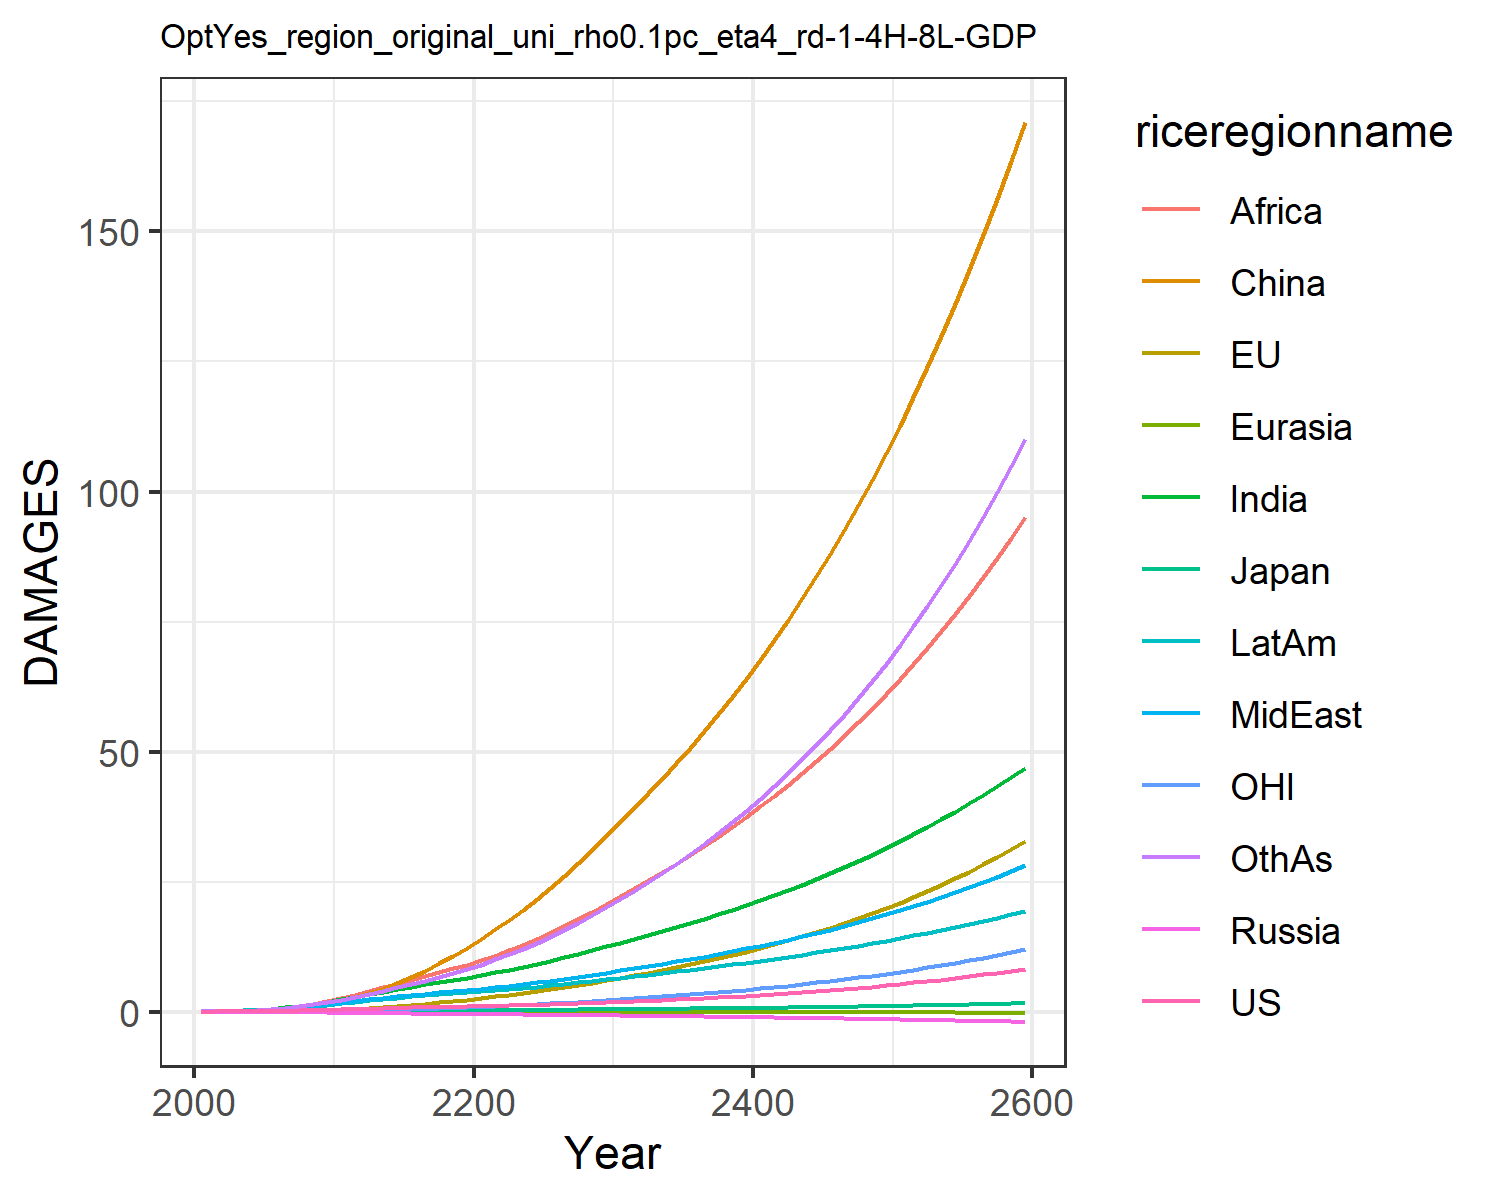

The table this chart was drawn from, first rows:
0.007489828632287781, -0.017586744215375316, 0.007208811494676664, -0.012941089953060723, -0.0015862571290786527, 0.00395249353461779, 0.02779970990191068, 0.024510132965707344, 0.013729996643657434, 0.03857323299399042, -0.00774089296447859, 0.02544471575535427
0.01342, -0.006825, 0.01076, -0.02089, -0.002443, 0.04566, 0.06237, 0.05147, 0.03311, 0.07187, -0.00424, 0.04806
0.02583, -0.006943, 0.01662, -0.03269, -0.004053, 0.09334, 0.1255, 0.1006, 0.07435, 0.1311, -0.005641, 0.09878
0.04535, 0.0001894, 0.02395, -0.04729, -0.00612, 0.1696, 0.2285, 0.1792, 0.1525, 0.2196, -0.004759, 0.1855
0.07339, 0.01553, 0.03178, -0.06453, -0.00853, 0.2809, 0.3802, 0.2926, 0.2839, 0.3382, -0.001249, 0.3184
0.1102, 0.04162, 0.04174, -0.08394, -0.01109, 0.4322, 0.5782, 0.4376, 0.4723, 0.483, 0.00579, 0.4984
0.1555, 0.07979, 0.05376, -0.1048, -0.01366, 0.6329, 0.8234, 0.6165, 0.7222, 0.6547, 0.01679, 0.7296
0.2101, 0.1312, 0.06686, -0.1263, -0.01611, 0.889, 1.124, 0.8369, 1.057, 0.8545, 0.03214, 1.024
0.2735, 0.1963, 0.08066, -0.1477, -0.01836, 1.204, 1.479, 1.102, 1.493, 1.08, 0.05213, 1.387
0.345, 0.2748, 0.09479, -0.1685, -0.02036, 1.577, 1.887, 1.412, 2.045, 1.329, 0.07669, 1.823
0.4218, 0.3708, 0.1113, -0.1938, -0.02246, 2.045, 2.341, 1.73, 2.649, 1.597, 0.1073, 2.313
0.4996, 0.5083, 0.1305, -0.2243, -0.0248, 2.729, 2.826, 2.028, 3.278, 1.873, 0.154, 2.854
0.5824, 0.6707, 0.1512, -0.257, -0.02734, 3.513, 3.335, 2.343, 3.941, 2.163, 0.2103, 3.416
0.66, 0.8543, 0.1708, -0.2886, -0.02998, 4.421, 3.846, 2.647, 4.643, 2.44, 0.2755, 4.021
0.7294, 1.055, 0.1887, -0.3185, -0.03296, 5.454, 4.343, 2.932, 5.364, 2.696, 0.3483, 4.653
0.7891, 1.27, 0.2044, -0.3463, -0.03638, 6.605, 4.809, 3.191, 6.085, 2.921, 0.4279, 5.296
0.8439, 1.5, 0.219, -0.3728, -0.04011, 7.871, 5.256, 3.435, 6.813, 3.128, 0.5146, 5.966
0.8972, 1.749, 0.233, -0.3984, -0.04403, 9.247, 5.69, 3.67, 7.549, 3.322, 0.6084, 6.668
0.9514, 2.014, 0.247, -0.4235, -0.04802, 10.73, 6.116, 3.9, 8.292, 3.507, 0.7092, 7.405
1.008, 2.299, 0.2613, -0.4485, -0.05202, 12.31, 6.537, 4.128, 9.042, 3.687, 0.817, 8.18
1.069, 2.603, 0.2761, -0.4732, -0.05608, 14.02, 6.998, 4.38, 9.855, 3.882, 0.9321, 9.043
1.132, 2.929, 0.2918, -0.4976, -0.0602, 15.88, 7.516, 4.668, 10.76, 4.101, 1.055, 10.02
1.194, 3.241, 0.3075, -0.5225, -0.06448, 17.69, 8.052, 4.961, 11.75, 4.329, 1.171, 11.01
1.26, 3.572, 0.324, -0.5478, -0.06874, 19.63, 8.614, 5.271, 12.83, 4.567, 1.294, 12.08
1.331, 3.924, 0.3415, -0.5739, -0.07295, 21.68, 9.2, 5.597, 13.97, 4.815, 1.424, 13.21
1.408, 4.297, 0.3601, -0.6007, -0.07713, 23.84, 9.812, 5.94, 15.18, 5.073, 1.562, 14.42
1.491, 4.693, 0.3799, -0.6286, -0.08128, 26.14, 10.45, 6.301, 16.46, 5.343, 1.708, 15.71
1.58, 5.113, 0.4007, -0.6574, -0.0854, 28.55, 11.12, 6.679, 17.8, 5.624, 1.862, 17.08
1.675, 5.555, 0.4227, -0.6871, -0.08949, 31.09, 11.81, 7.073, 19.21, 5.916, 2.025, 18.53
1.776, 6.023, 0.4459, -0.7178, -0.09356, 33.76, 12.53, 7.484, 20.68, 6.218, 2.197, 20.06
1.881, 6.501, 0.4692, -0.7481, -0.09742, 36.47, 13.26, 7.9, 22.17, 6.518, 2.373, 21.63
1.988, 6.982, 0.4923, -0.7774, -0.101, 39.17, 13.98, 8.316, 23.67, 6.811, 2.549, 23.23
2.099, 7.475, 0.516, -0.8071, -0.1046, 41.93, 14.71, 8.741, 25.21, 7.109, 2.731, 24.89
2.215, 7.986, 0.5404, -0.8373, -0.1081, 44.77, 15.47, 9.179, 26.79, 7.412, 2.919, 26.62
2.338, 8.518, 0.5657, -0.8682, -0.1115, 47.71, 16.25, 9.63, 28.42, 7.724, 3.114, 28.41
2.466, 9.071, 0.592, -0.8998, -0.115, 50.74, 17.05, 10.1, 30.11, 8.043, 3.317, 30.29
2.601, 9.648, 0.6194, -0.9321, -0.1184, 53.89, 17.87, 10.58, 31.85, 8.371, 3.529, 32.25
2.742, 10.25, 0.6477, -0.9652, -0.1217, 57.15, 18.72, 11.08, 33.65, 8.709, 3.75, 34.29
2.89, 10.88, 0.6772, -0.9991, -0.1251, 60.53, 19.6, 11.6, 35.52, 9.056, 3.981, 36.42
3.045, 11.53, 0.7078, -1.034, -0.1284, 64.04, 20.5, 12.13, 37.45, 9.413, 4.221, 38.64
3.208, 12.22, 0.7396, -1.07, -0.1318, 67.67, 21.44, 12.69, 39.45, 9.78, 4.472, 40.95
3.379, 12.93, 0.7726, -1.106, -0.1351, 71.45, 22.4, 13.26, 41.51, 10.16, 4.734, 43.37
3.557, 13.67, 0.8069, -1.144, -0.1384, 75.37, 23.4, 13.86, 43.66, 10.55, 5.008, 45.89
3.744, 14.45, 0.8426, -1.182, -0.1417, 79.44, 24.43, 14.47, 45.88, 10.95, 5.293, 48.52
3.94, 15.26, 0.8796, -1.221, -0.145, 83.67, 25.5, 15.11, 48.18, 11.36, 5.591, 51.26
4.145, 16.11, 0.918, -1.262, -0.1483, 88.05, 26.6, 15.77, 50.56, 11.79, 5.902, 54.13
4.359, 16.99, 0.9579, -1.303, -0.1516, 92.61, 27.74, 16.46, 53.03, 12.22, 6.227, 57.11
4.584, 17.92, 0.9994, -1.346, -0.1549, 97.35, 28.92, 17.17, 55.6, 12.68, 6.566, 60.23
4.818, 18.88, 1.042, -1.389, -0.1582, 102.3, 30.15, 17.91, 58.26, 13.14, 6.92, 63.48
5.064, 19.89, 1.087, -1.434, -0.1615, 107.4, 31.41, 18.67, 61.02, 13.62, 7.289, 66.87
5.321, 20.94, 1.134, -1.48, -0.1648, 112.7, 32.72, 19.47, 63.88, 14.12, 7.675, 70.4
5.59, 22.04, 1.182, -1.527, -0.168, 118.2, 34.08, 20.29, 66.85, 14.63, 8.077, 74.09
5.871, 23.18, 1.232, -1.576, -0.1713, 123.9, 35.49, 21.14, 69.94, 15.15, 8.497, 77.94
6.165, 24.38, 1.285, -1.625, -0.1745, 129.9, 36.95, 22.03, 73.15, 15.7, 8.936, 81.96
6.473, 25.63, 1.339, -1.676, -0.1778, 136.1, 38.46, 22.95, 76.48, 16.26, 9.394, 86.15
6.795, 26.93, 1.395, -1.729, -0.181, 142.6, 40.03, 23.91, 79.94, 16.84, 9.872, 90.53
7.132, 28.29, 1.454, -1.783, -0.1842, 149.3, 41.65, 24.9, 83.53, 17.44, 10.37, 95.09
7.484, 29.71, 1.515, -1.838, -0.1873, 156.2, 43.34, 25.93, 87.27, 18.06, 10.89, 99.86
7.852, 31.19, 1.578, -1.895, -0.1905, 163.5, 45.09, 26.99, 91.15, 18.69, 11.44, 104.8
8.237, 32.74, 1.644, -1.953, -0.1936, 171, 46.91, 28.1, 95.19, 19.35, 12, 110
